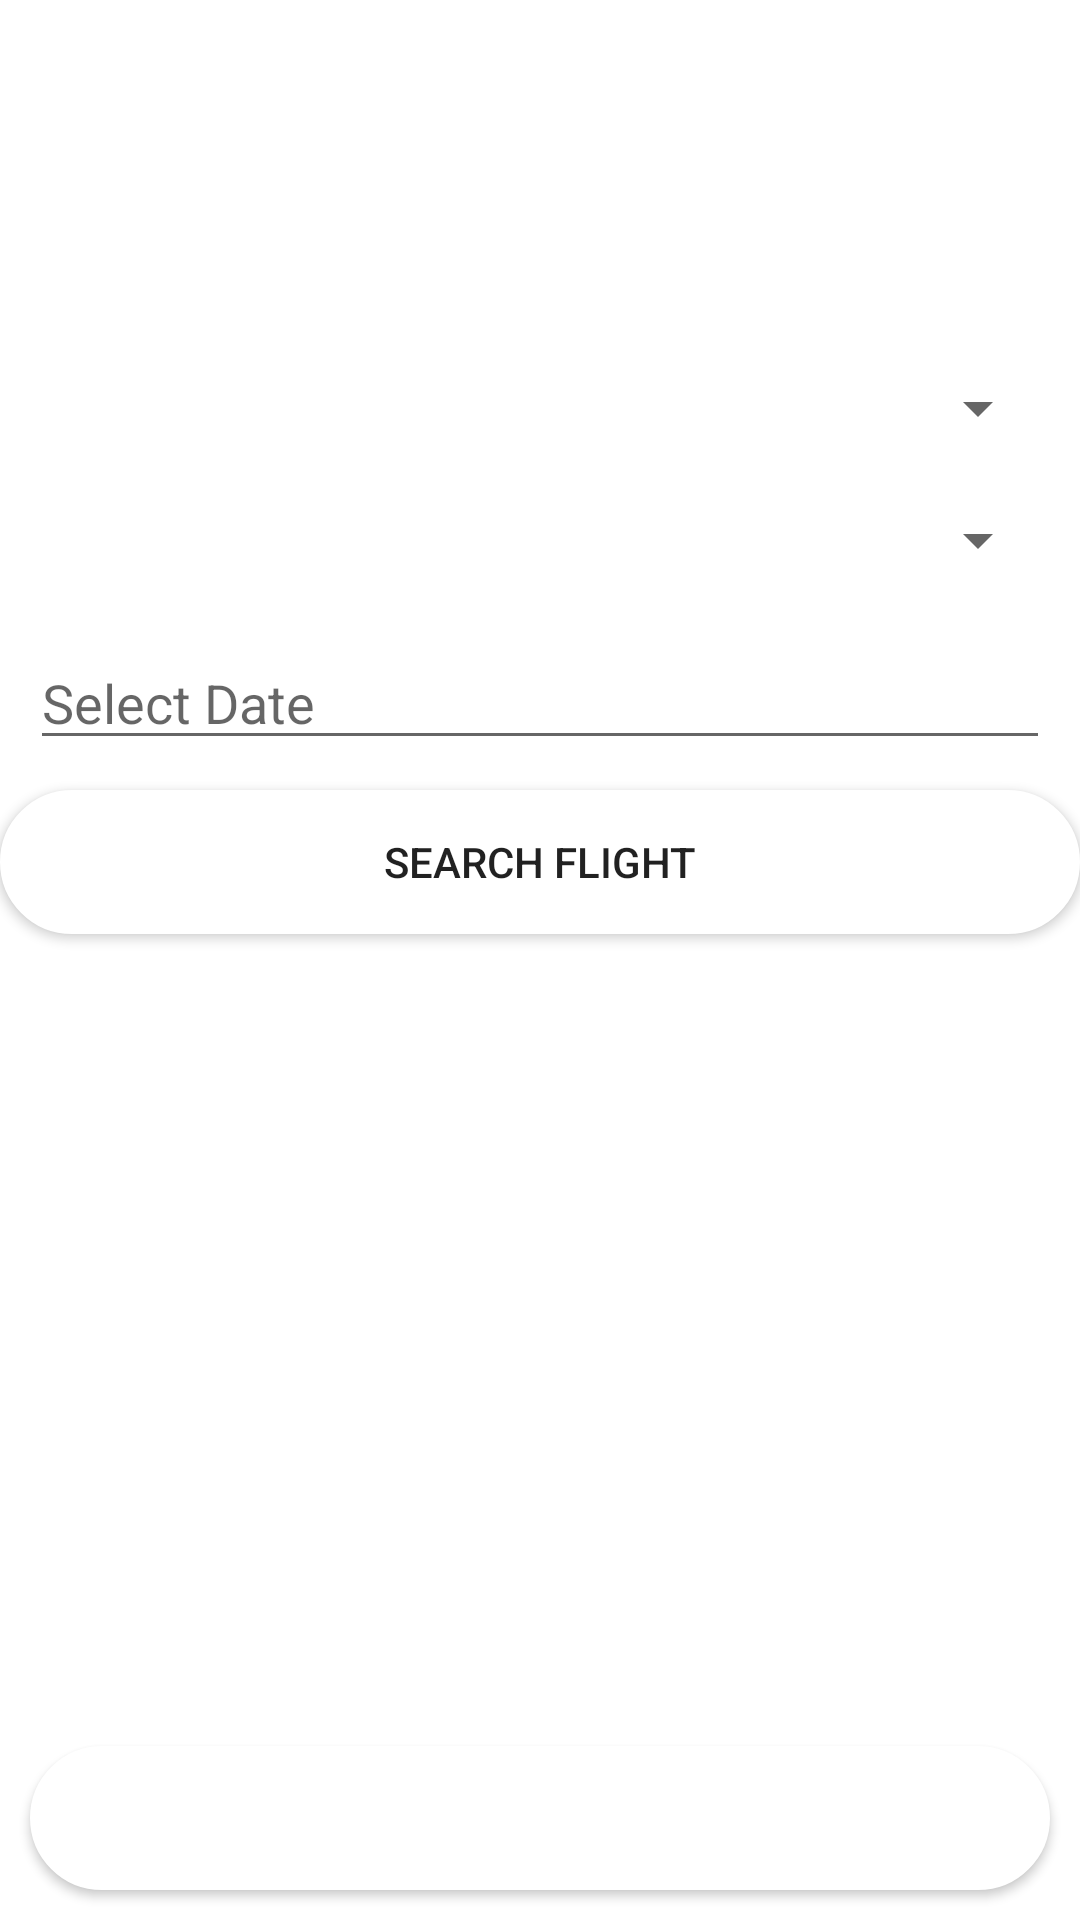

Reconstruct the res/layout file that produces this screen, plus the resources it refers to.
<!-- AndroidManifest.xml: application theme Theme.Amonic -->
<!-- res/layout/activity_search_flight.xml -->
<?xml version="1.0" encoding="utf-8"?>
<LinearLayout xmlns:android="http://schemas.android.com/apk/res/android"
    xmlns:app="http://schemas.android.com/apk/res-auto"
    xmlns:tools="http://schemas.android.com/tools"
    android:layout_width="match_parent"
    android:layout_height="match_parent"
    android:orientation="vertical"
    android:layout_margin="10sp"
    tools:context=".SearchFlight">

    <ImageView
        android:id="@+id/image"
        android:layout_width="match_parent"
        android:layout_height="94dp"
        android:layout_margin="10sp"
        android:src="@drawable/logo" />
    <LinearLayout
        android:layout_width="match_parent"
        android:layout_height="wrap_content"
        android:orientation="vertical">
        <Spinner
            android:id="@+id/SpinnerFrom"
            android:layout_width="match_parent"
            android:layout_height="wrap_content"
            android:layout_margin="10sp"/>
        <Spinner
            android:id="@+id/SpinnerTo"
            android:layout_width="match_parent"
            android:layout_height="wrap_content"
            android:layout_margin="10sp"/>
        <EditText
            android:id="@+id/edtDate"
            android:focusable="false"
            android:layout_width="match_parent"
            android:layout_height="wrap_content"
            android:hint="@string/date"
            android:layout_margin="10sp"/>
        <Button
            android:id="@+id/btnSearch"
            android:layout_width="match_parent"
            android:layout_height="wrap_content"
            android:background="@drawable/buttonstyle"
            android:text="@string/search_flight_btnText"/>
        <ListView
            android:id="@+id/ListViews"
            android:layout_above="@id/btnBack"
            android:layout_marginVertical="10sp"
            android:layout_width="match_parent"
            android:layout_height="wrap_content"/>

    </LinearLayout>
    <RelativeLayout
        android:layout_width="match_parent"
        android:layout_height="match_parent">

        <Button
            android:id="@+id/btnBack"
            android:layout_width="match_parent"
            android:layout_height="wrap_content"
            android:layout_alignParentBottom="true"
            android:layout_marginStart="10sp"
            android:layout_marginTop="10sp"
            android:layout_marginEnd="10sp"
            android:layout_marginBottom="10sp"
            android:background="@drawable/buttonstyle"
            android:text="Back"
            android:textColor="@color/white" />


    </RelativeLayout>

</LinearLayout>
<!-- resources referenced by this layout -->
<resources>
  <!-- drawable buttonstyle (drawable) -->
  <?xml version="1.0" encoding="utf-8"?>
  <shape xmlns:android="http://schemas.android.com/apk/res/android"
      android:shape="rectangle">
  
      <corners android:radius="150sp"/>
      <solid android:color="@color/white"/>
      <stroke
          android:color="@color/white"
          android:width="2dp"/>
      <gradient android:startColor="@color/white" android:endColor="@color/white"/>
  
  </shape>
  <string name="date">Select Date</string>
  <string name="search_flight_btnText">Search Flight</string>
  <style name="Theme.Amonic" parent="Theme.MaterialComponents.DayNight.DarkActionBar">
          
          <item name="colorPrimary">@color/purple_500</item>
          <item name="colorPrimaryVariant">@color/purple_700</item>
          <item name="colorOnPrimary">@color/white</item>
          
          <item name="colorSecondary">@color/teal_200</item>
          <item name="colorSecondaryVariant">@color/teal_700</item>
          <item name="colorOnSecondary">@color/black</item>
          
          <item name="android:statusBarColor" tools:targetApi="l">?attr/colorPrimaryVariant</item>
          
      </style>
  <!-- not gathered from this repository: default colours our renderer supplied (Android Studio template values) -->
  <color name="purple_500">#FF6200EE</color>
  <color name="purple_700">#FF3700B3</color>
  <color name="teal_200">#FF03DAC5</color>
  <color name="teal_700">#FF018786</color>
  <color name="black">#FF000000</color>
  <color name="white">#FFFFFFFF</color>
</resources>
